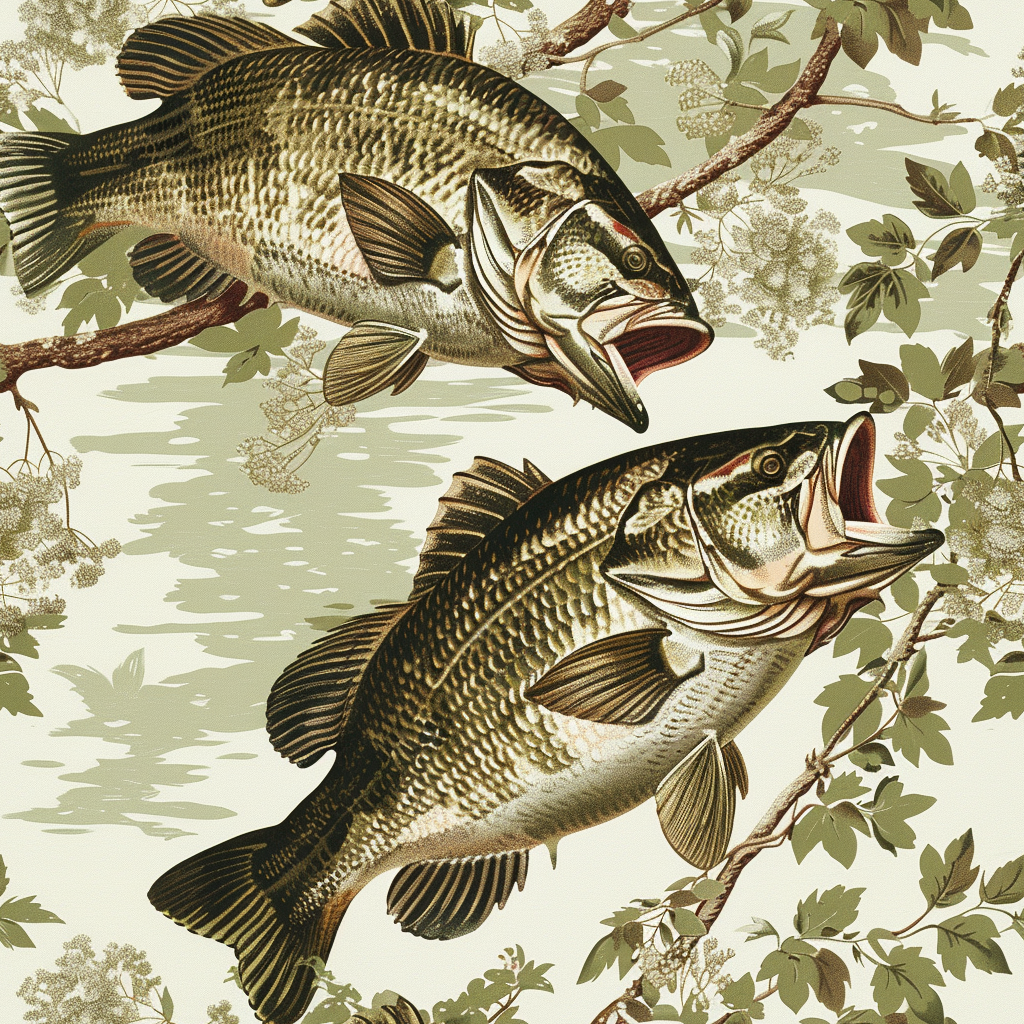
Generation parameters embedded in this image by Midjourney (PNG 'Description' text chunk):
north American Large Mouth Bass, vintage wallpaper style. high resolution --tile --v 6 Job ID: d8a4e4a9-3bb9-41ac-b2fd-eb665deceb28